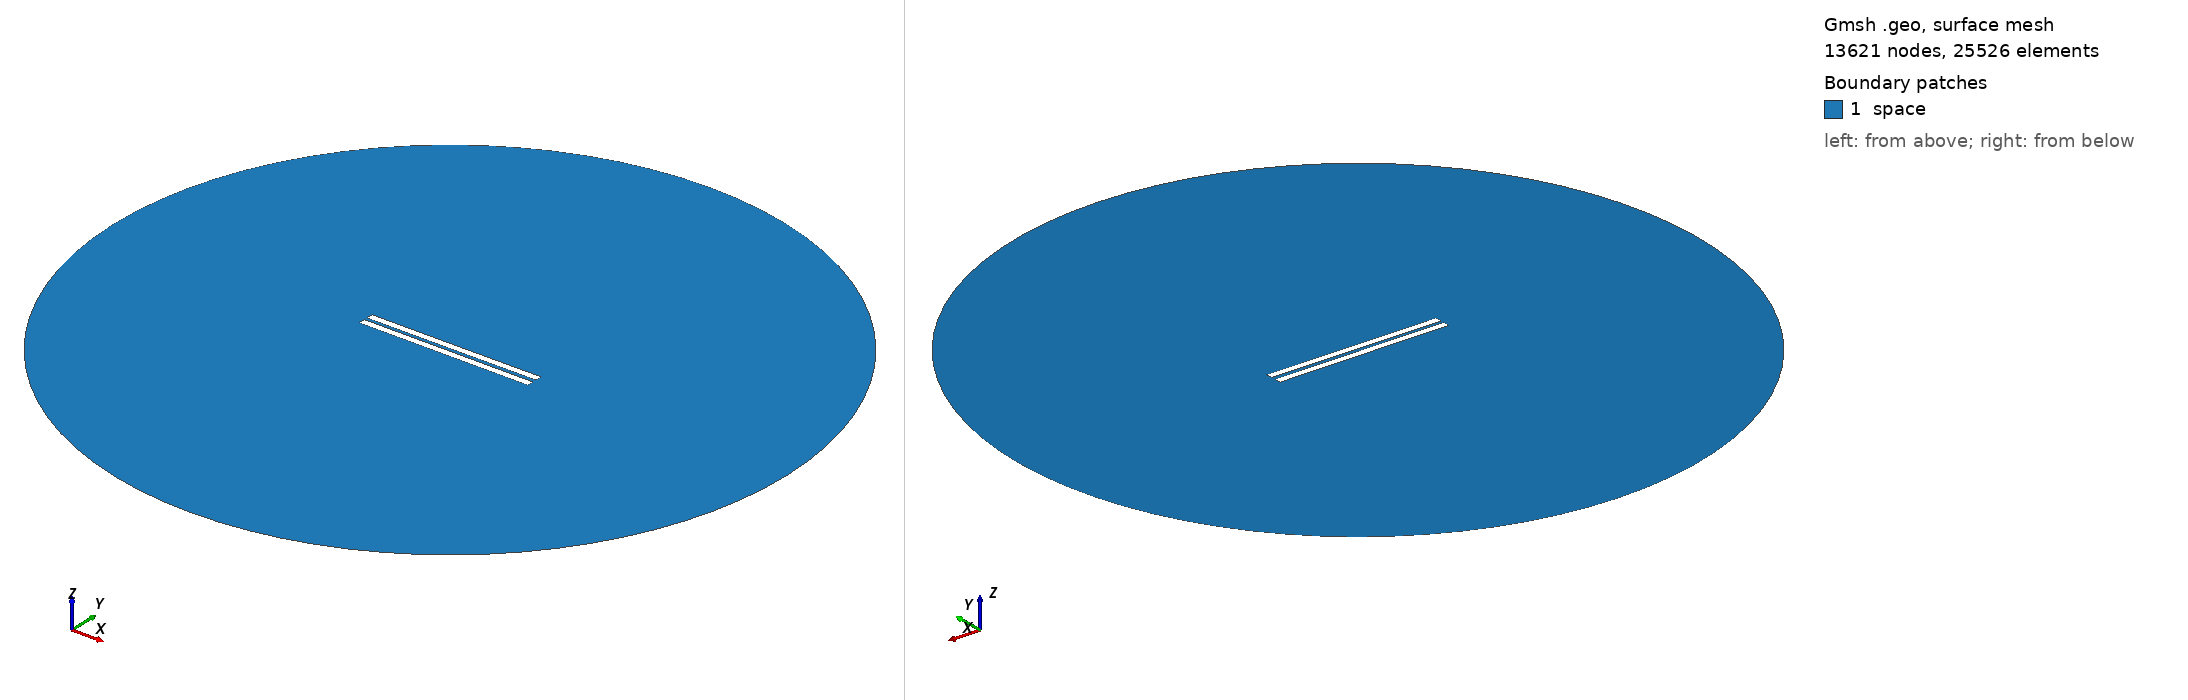

Gmsh geometry script, surface-meshed: 13621 nodes, 25526 surface elements. Boundary patches (legend numbers): 1 space. Left view from above one corner, right view from below the opposite corner. Legend entries are the model's physical surfaces. The drawing asked Gmsh for element sizes between 1% and 20% of the model's largest extent; the script's own settings can give other sizes.

=== 1813.geo (drawn) ===
//---------------------------------------
// Geometry kernel
//---------------------------------------

SetFactory("OpenCASCADE");



//---------------------------------------
// Parameters of the geometry
//---------------------------------------

// Overetch of the upper plate
overetch = 0.0;

// Distance between the plates
distance = 2.0;

// Discretization over the x axis (for the deformation)
nx = 50; 

// Length of the plate
L = 100 - overetch; 

// Number of modes
n = 4; 

// 1st mode coefficient
coeff(1) = 0.15;
beta(1) = 0.596864 * 3.1415926535 / L;

// 2nd mode coefficient
coeff(2) = 0.0;
beta(2) = 1.49418 * 3.1415926535 / L;

// 3rd mode coefficient
coeff(3) = 0.0;
beta(3) = 2.50025 * 3.1415926535 / L;

// 4th mode coefficient
coeff(4) = 0.0;
beta(4) = 3.49999 * 3.1415926535 / L;



//---------------------------------------
// Upper plate (deformed rectangle)
//---------------------------------------

// Coordiantes of the upper plate
xmin = -50;
xmax = 50 - overetch;

// Height of the upper plate
yheight = 4 - 2 * overetch;

// Indexes of the points
UpperID[] = {};
LowerID[] = {};
LeftID[] = {};
RightID[] = {};

// Point index
p = 1;

// Horizontal edges
For i In {1:nx}
    x = xmin + (i-1)*(xmax - xmin)/(nx-1);

    y_bottom = distance / 2 + overetch;
    For j In {1:n}
        C = (Cosh(beta(j)*L) + Cos(beta(j)*L)) / (Sinh(beta(j)*L) + Sin(beta(j)*L));
        y_bottom  = y_bottom + coeff(j) * (Cosh(beta(j)*(x+50)) - Cos(beta(j)*(x+50)) - C * (Sinh(beta(j)*(x+50)) - Sin(beta(j)*(x+50))));
    EndFor

    y_top = y_bottom + yheight;

    Point(p) = {x, y_top, 0, 1.0};
    UpperID[i] = p;
    p = p + 1;

    Point(p) = {x, y_bottom, 0, 1.0};
    LowerID[i] = p;
    p = p + 1;
EndFor

// Create point lists
UpperPts[] = {}; LowerPts[] = {};
For i In {1:nx}
  UpperPts[] += {UpperID[i]};
  LowerPts[] += {LowerID[i]};
EndFor

// Build splines
Spline(1) = {UpperPts[]};
Spline(2) = {LowerPts[]};
Line(3) = {LowerPts[nx-1], UpperPts[nx-1]};
Line(4) = {LowerPts[0], UpperPts[0]};

// Build the plane surface
Curve Loop(1) = {2, 3, -1, -4};
Plane Surface(1) = {1};



//---------------------------------------
// Lower plate (rectangle)
//---------------------------------------

// Vertices
Point(1001) = {-50, -1, 0, 1.0};
Point(1002) = { 50, -1, 0, 1.0};
Point(1003) = { 50,  -5, 0, 1.0};
Point(1004) = {-50,  -5, 0, 1.0};

// Edges
Line(5) = {1001, 1002};
Line(6) = {1002, 1003};
Line(7) = {1003, 1004};
Line(8) = {1004, 1001};

// Plane surface
Line Loop(2) = {5, 6, 7, 8};
Plane Surface(2) = {2}; 



//---------------------------------------
// Outer (fictious) boundary
//---------------------------------------

// Points
Point(1005) = {0, 0, 0};       // Center
Point(1006) = {200, 0, 0};     // Start point
Point(1007) = {0, 200, 0};     // 90 degrees
Point(1008) = {-200, 0, 0};    // 180 degrees
Point(1009) = {0, -200, 0};    // 270 degrees

// Circle arcs (each needs start, center, end)
Circle(9) = {1006, 1005, 1007};
Circle(10) = {1007, 1005, 1008};
Circle(11) = {1008, 1005, 1009};
Circle(12) = {1009, 1005, 1006};

// Plane surface for the entire domain
Curve Loop(3) = {9, 10, 11, 12};
Surface(3) = {3};

// Subtract the plates from the whole domain to obtain the actual domain where we want to solve the equations
BooleanDifference{ Surface{3}; Delete; }{ Surface{1}; Surface{2}; Delete; }




//---------------------------------------
// Transfinite Lines/Curves
//---------------------------------------

// Set the number of points on the boundaries
r = 7;

// Plates
Transfinite Curve {1, 2} = 50*r Using Progression 1;
Transfinite Curve {3, 4} = 2*r Using Progression 1;
Transfinite Line {5, 7} = 50*r Using Progression 1;
Transfinite Line {6, 8} = 2*r Using Progression 1;

// Outer boundary
Transfinite Line {9, 10, 11, 12} = 20 Using Progression 1;



//---------------------------------------
// Physical groups
//---------------------------------------                

// Physical curves (boundaries)
Physical Line("force_segment", 10) = {2};
Physical Line("upper_plate", 11) = {1, 3, 4};
Physical Line("lower_plate", 12) = {5, 6, 7, 8};
Physical Line("boundary", 20) = {9, 10, 11, 12};

// Physical Surfaces
Physical Surface("space", 30) = {3};



//---------------------------------------
// 6. Generate the Mesh
//---------------------------------------

// 2D mesh generation
Mesh 2;
